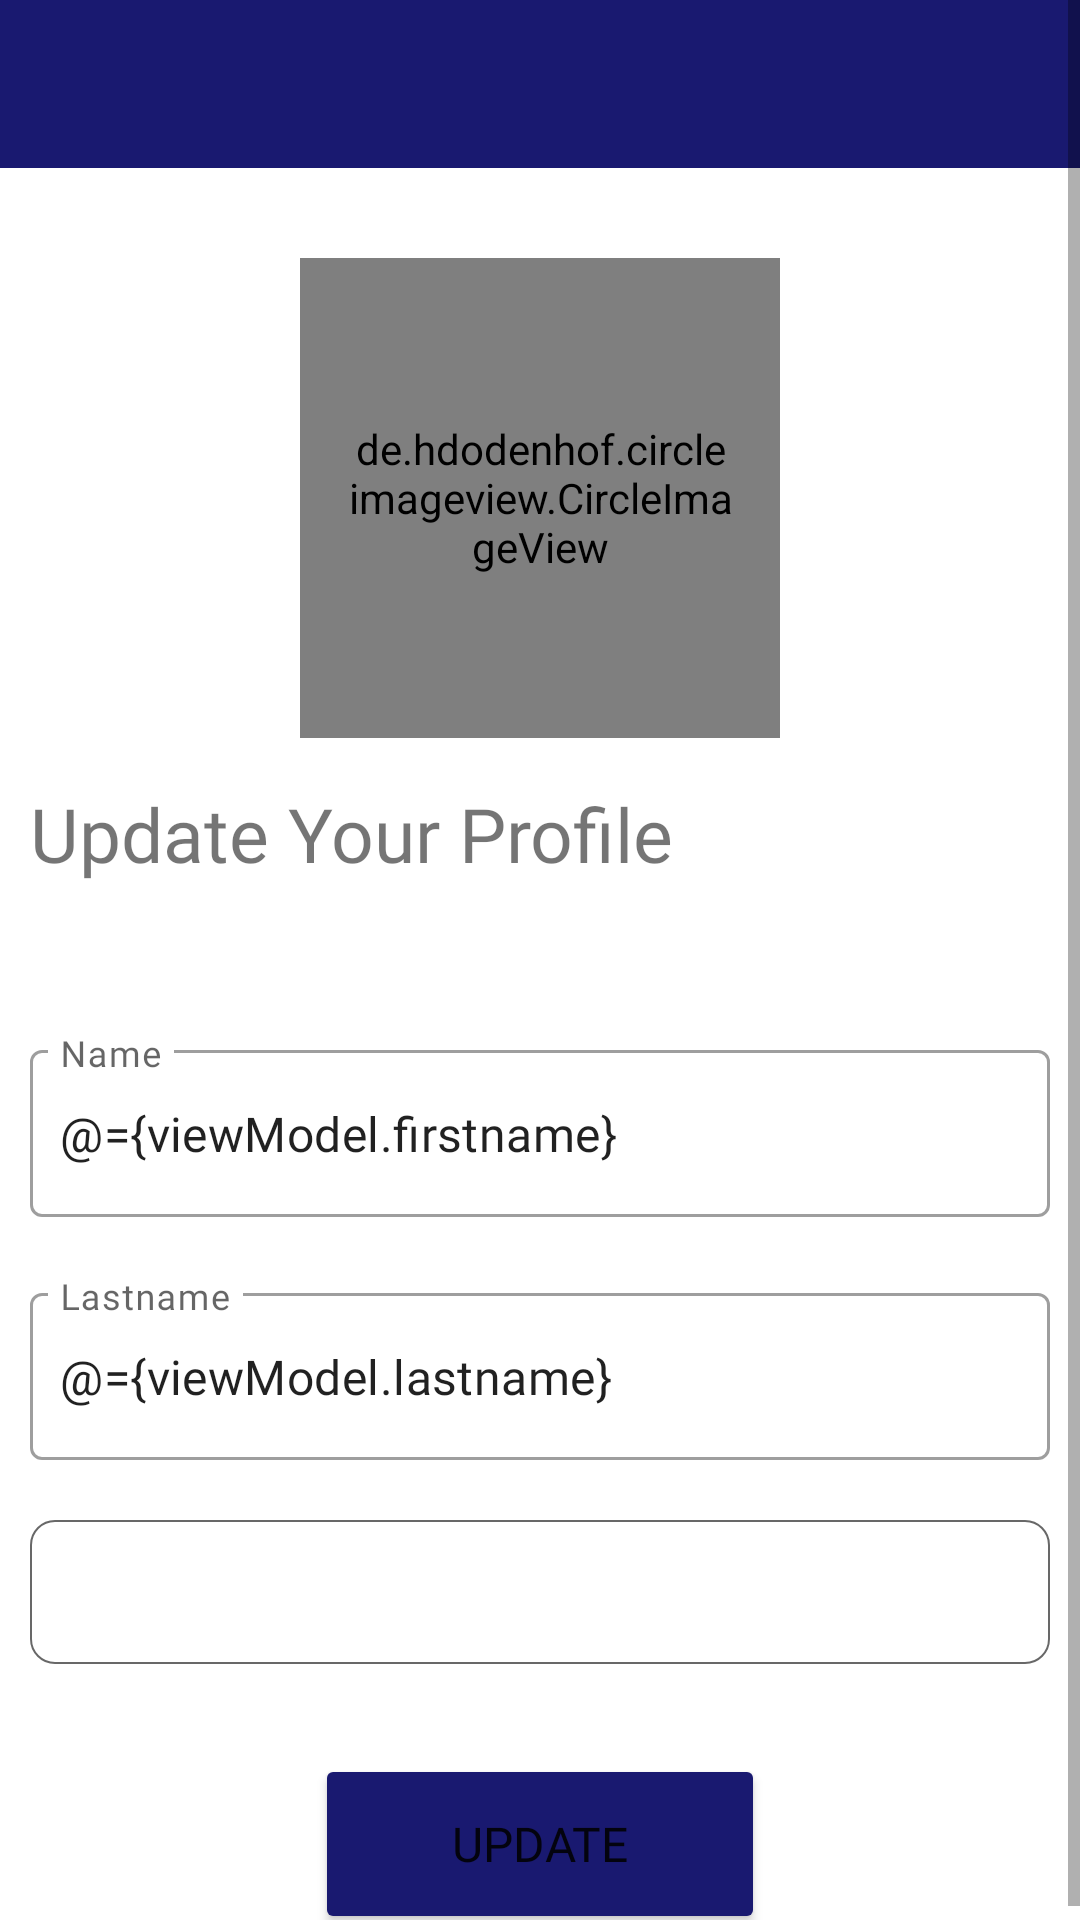

This screen was rendered from an Android layout file. Write that file and the resources it references.
<!-- AndroidManifest.xml: application theme Theme.Chatmessenger -->
<!-- res/layout/fragment_setting.xml -->
<?xml version="1.0" encoding="utf-8"?>
<layout>


    <data>


        <variable
            name="viewModel"
            type="com.example.chatmessenger.mvvm.ChatAppViewModel" />


    </data>

    <ScrollView xmlns:android="http://schemas.android.com/apk/res/android"
        xmlns:app="http://schemas.android.com/apk/res-auto"

        android:layout_width="match_parent"
        android:layout_height="match_parent">

        <LinearLayout xmlns:tools="http://schemas.android.com/tools"
            android:id="@+id/settingChatContainer"
            android:layout_width="match_parent"
            android:layout_height="match_parent"

            android:orientation="vertical">


            <androidx.appcompat.widget.Toolbar
                android:id="@+id/toolbarMain"
                android:layout_width="match_parent"
                android:layout_height="?attr/actionBarSize"
                android:background="#191970">


                <ImageView
                    android:id="@+id/settingBackBtn"
                    android:layout_width="30dp"
                    android:layout_height="30dp"
                    android:layout_marginEnd="10dp"
                    android:src="@drawable/back" />


            </androidx.appcompat.widget.Toolbar>


            <de.hdodenhof.circleimageview.CircleImageView
                android:id="@+id/settingUpdateImage"
                android:layout_width="160dp"
                android:layout_height="160dp"
                android:layout_gravity="center"
                android:layout_marginTop="30dp"
                android:layout_marginBottom="15dp"
                android:padding="15dp"
                android:src="@drawable/person"
                app:civ_border_color="#FE2C54"
                app:civ_border_width="1dp" />


            <TextView
                android:id="@+id/titleText"
                android:layout_width="match_parent"
                android:layout_height="wrap_content"
                android:layout_marginLeft="10dp"
                android:layout_marginBottom="40dp"
                android:fontFamily="@font/nunito_bold"
                android:gravity="start"
                android:text="Update Your Profile"
                android:textSize="25sp"
                app:layout_constraintEnd_toEndOf="parent"
                app:layout_constraintHorizontal_bias="0.5"
                app:layout_constraintStart_toStartOf="parent"
                app:layout_constraintTop_toTopOf="parent" />

            <com.google.android.material.textfield.TextInputLayout
                style="@style/Widget.MaterialComponents.TextInputLayout.OutlinedBox"
                android:layout_width="fill_parent"
                android:layout_height="wrap_content"
                android:id="@+id/textInputLayout"
                android:layout_margin="10dp"
                android:background="@android:color/transparent"
                app:boxBackgroundColor="@android:color/transparent">

                <EditText
                    android:id="@+id/firstnameText"
                    android:layout_width="match_parent"
                    android:layout_height="wrap_content"
                    android:ems="10"
                    android:fontFamily="@font/nunito_bold"
                    android:hint="Name"
                    android:importantForAutofill="no"
                    android:inputType="textCapWords"
                    android:maxLength="25"
                    android:paddingStart="10dp"
                    android:paddingEnd="0dp"
                    android:text="@={viewModel.firstname}"
                    tools:background="@android:color/transparent" />
            </com.google.android.material.textfield.TextInputLayout>

            <com.google.android.material.textfield.TextInputLayout
                style="@style/Widget.MaterialComponents.TextInputLayout.OutlinedBox"
                android:layout_width="fill_parent"
                android:layout_height="wrap_content"
                android:layout_margin="10dp"
                android:background="@android:color/transparent"
                app:boxBackgroundColor="@android:color/transparent">

                <EditText
                    android:id="@+id/lastnameText"
                    android:layout_width="match_parent"
                    android:layout_height="wrap_content"
                    android:ems="10"
                    android:fontFamily="@font/nunito_bold"
                    android:hint="Lastname"
                    android:importantForAutofill="no"
                    android:inputType="textCapWords"
                    android:maxLength="25"
                    android:paddingStart="10dp"
                    android:paddingEnd="0dp"
                    android:text="@={viewModel.lastname}"
                    tools:background="@android:color/transparent" />
            </com.google.android.material.textfield.TextInputLayout>

            <Spinner
                android:id="@+id/spinnerGender"
                android:layout_width="match_parent"
                android:layout_height="wrap_content"
                android:layout_margin="10dp"
                android:background="@drawable/bg_gray_round_5"
                android:minHeight="48dp"
                android:paddingLeft="5dp"
                android:paddingTop="9dp"
                android:paddingRight="5dp"
                android:paddingBottom="9dp"
                tools:ignore="SpeakableTextPresentCheck" />


            <Button
                android:id="@+id/settingUpdateButton"
                android:layout_width="150dp"
                android:layout_height="60dp"
                android:layout_gravity="center"
                android:layout_marginTop="20dp"
                android:backgroundTint="#191970"
                android:fontFamily="@font/nunito_bold"
                android:text="Update"
                android:textSize="16sp" />

            <androidx.constraintlayout.widget.Guideline
                android:id="@+id/guideline50"
                android:layout_width="wrap_content"
                android:layout_height="wrap_content"
                android:orientation="horizontal"
                app:layout_constraintGuide_percent=".5" />

            <View
                android:layout_width="wrap_content"
                android:layout_height="0dp"
                android:layout_weight="1" />


        </LinearLayout>
    </ScrollView>

</layout>
<!-- resources referenced by this layout -->
<resources>
  <!-- drawable bg_gray_round_5 (drawable) -->
  <?xml version="1.0" encoding="utf-8"?>
  <shape xmlns:android="http://schemas.android.com/apk/res/android"
      android:shape="rectangle">
      <corners android:radius="8dp" />
      <solid android:color="@color/white" />
      <stroke android:width="0.5dp" android:color="#686868"/>
  </shape>
  <style name="Theme.Chatmessenger" parent="Theme.MaterialComponents.DayNight.NoActionBar">
          
          <item name="colorPrimary">@color/midnightblue</item>
          <item name="colorPrimaryVariant">@color/midnightblue</item>
          <item name="colorOnPrimary">@color/white</item>
          
          <item name="colorSecondary">@color/teal_200</item>
          <item name="colorSecondaryVariant">@color/teal_700</item>
          <item name="colorOnSecondary">@color/black</item>
          
          <item name="android:statusBarColor">?attr/colorPrimaryVariant</item>
          
      </style>
  <color name="white">#FFFFFFFF</color>
  <color name="midnightblue">#191970</color>
  <color name="teal_200">#FF03DAC5</color>
  <color name="teal_700">#FF018786</color>
  <color name="black">#FF000000</color>
</resources>
